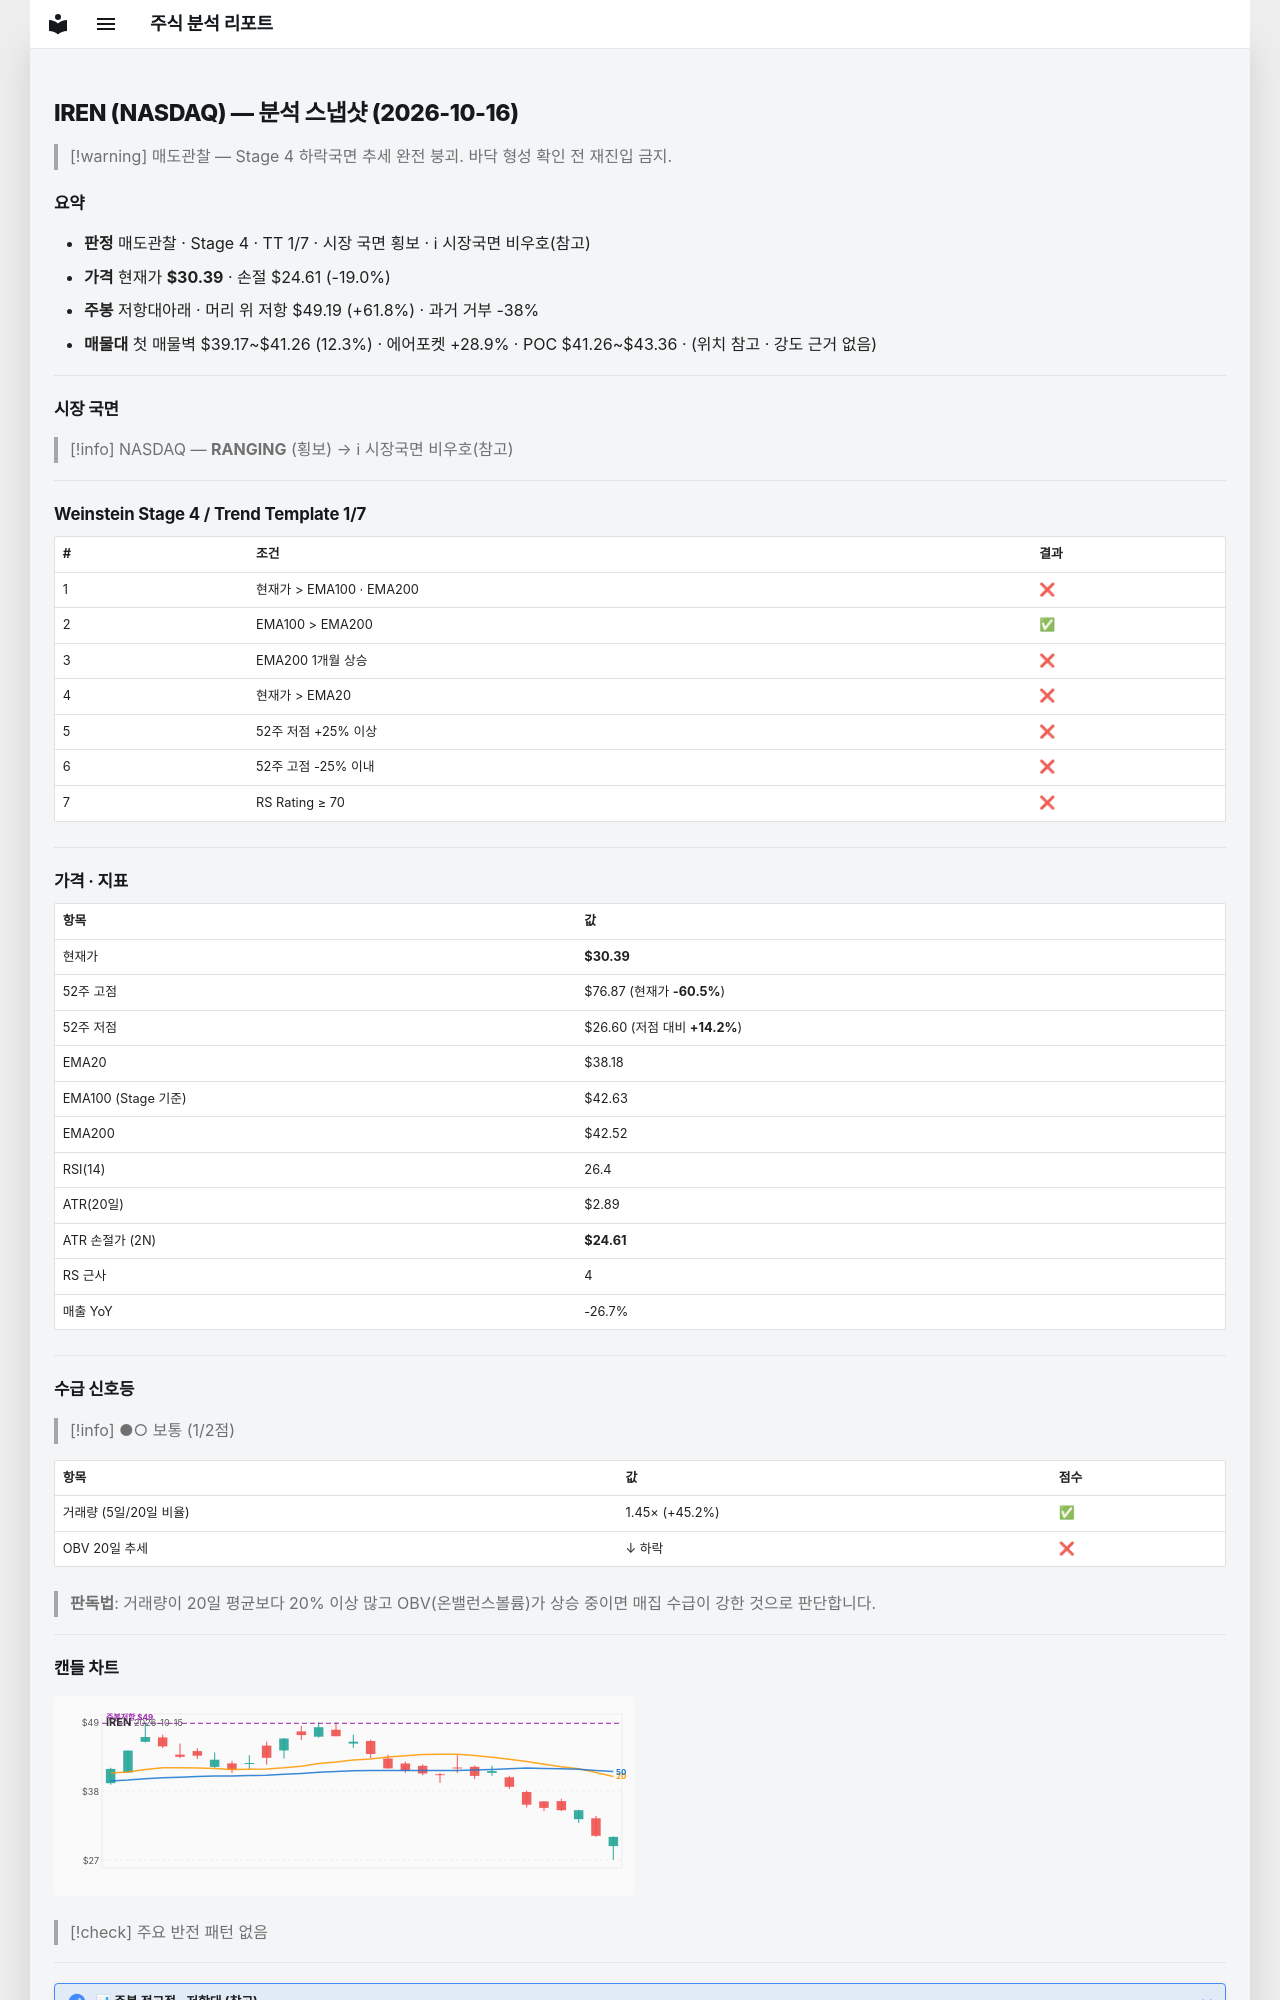

repository: soloandco/stock-reports · page: snapshots/IREN-2026-10-16/index.html · generator: mkdocs

---
type: analysis-snapshot
title: IREN 분석 스냅샷
ticker: IREN
market: NASDAQ
created: 2026-10-16
updated: 2026-10-16
bar-date: 2026-10-15
verdict: 매도관찰
real-rr: 3.25
sma50-gap-pct: -20.4
weekly-position: 저항대아래
weekly-overhead-price: 49.19
weekly-overhead-pct: 61.8
stage: 4
trend-template-score: 1
tt-max: 7
ma-set: ema-20-100-200
price: 30.389999389648438
stop-price: 24.608925357048754
market-regime: RANGING
supply-demand-score: 1/2
supply-demand-label: 보통
status: tracking
tags:
  - stock-agent
  - watchlist
  - IREN
  - analysis
related:
  - "[[analysis-template]]"
---

# IREN (NASDAQ) — 분석 스냅샷 (2026-10-16)

> [!warning] 매도관찰 — Stage 4 하락국면
> 추세 완전 붕괴. 바닥 형성 확인 전 재진입 금지.

## 요약

- **판정** 매도관찰 · Stage 4 · TT 1/7 · 시장 국면 횡보 · ℹ 시장국면 비우호(참고)
- **가격** 현재가 **$30.39** · 손절 $24.61 (-19.0%)
- **주봉** 저항대아래 · 머리 위 저항 $49.19 (+61.8%) · 과거 거부 -38%
- **매물대** 첫 매물벽 $39.17~$41.26 (12.3%) · 에어포켓 +28.9% · POC $41.26~$43.36 · (위치 참고 · 강도 근거 없음)

---

## 시장 국면

> [!info] NASDAQ — **RANGING** (횡보) → ℹ 시장국면 비우호(참고)

---

## Weinstein Stage 4 / Trend Template 1/7

| # | 조건 | 결과 |
|---|------|------|
| 1 | 현재가 > EMA100 · EMA200 | ❌ |
| 2 | EMA100 > EMA200 | ✅ |
| 3 | EMA200 1개월 상승 | ❌ |
| 4 | 현재가 > EMA20 | ❌ |
| 5 | 52주 저점 +25% 이상 | ❌ |
| 6 | 52주 고점 -25% 이내 | ❌ |
| 7 | RS Rating ≥ 70 | ❌ |

---

## 가격 · 지표

| 항목 | 값 |
|------|---|
| 현재가 | **$30.39** |
| 52주 고점 | $76.87 (현재가 **-60.5%**) |
| 52주 저점 | $26.60 (저점 대비 **+14.2%**) |
| EMA20 | $38.18 |
| EMA100 (Stage 기준) | $42.63 |
| EMA200 | $42.52 |
| RSI(14) | 26.4 |
| ATR(20일) | $2.89 |
| ATR 손절가 (2N) | **$24.61** |
| RS 근사 | 4 |
| 매출 YoY | -26.7% |

---
## 수급 신호등

> [!info] ●○ 보통 (1/2점)

| 항목 | 값 | 점수 |
|------|------|------|
| 거래량 (5일/20일 비율) | 1.45× (+45.2%) | ✅ |
| OBV 20일 추세 | ↓ 하락 | ❌ |

> **판독법**: 거래량이 20일 평균보다 20% 이상 많고 OBV(온밸런스볼륨)가 상승 중이면 매집 수급이 강한 것으로 판단합니다.

---
